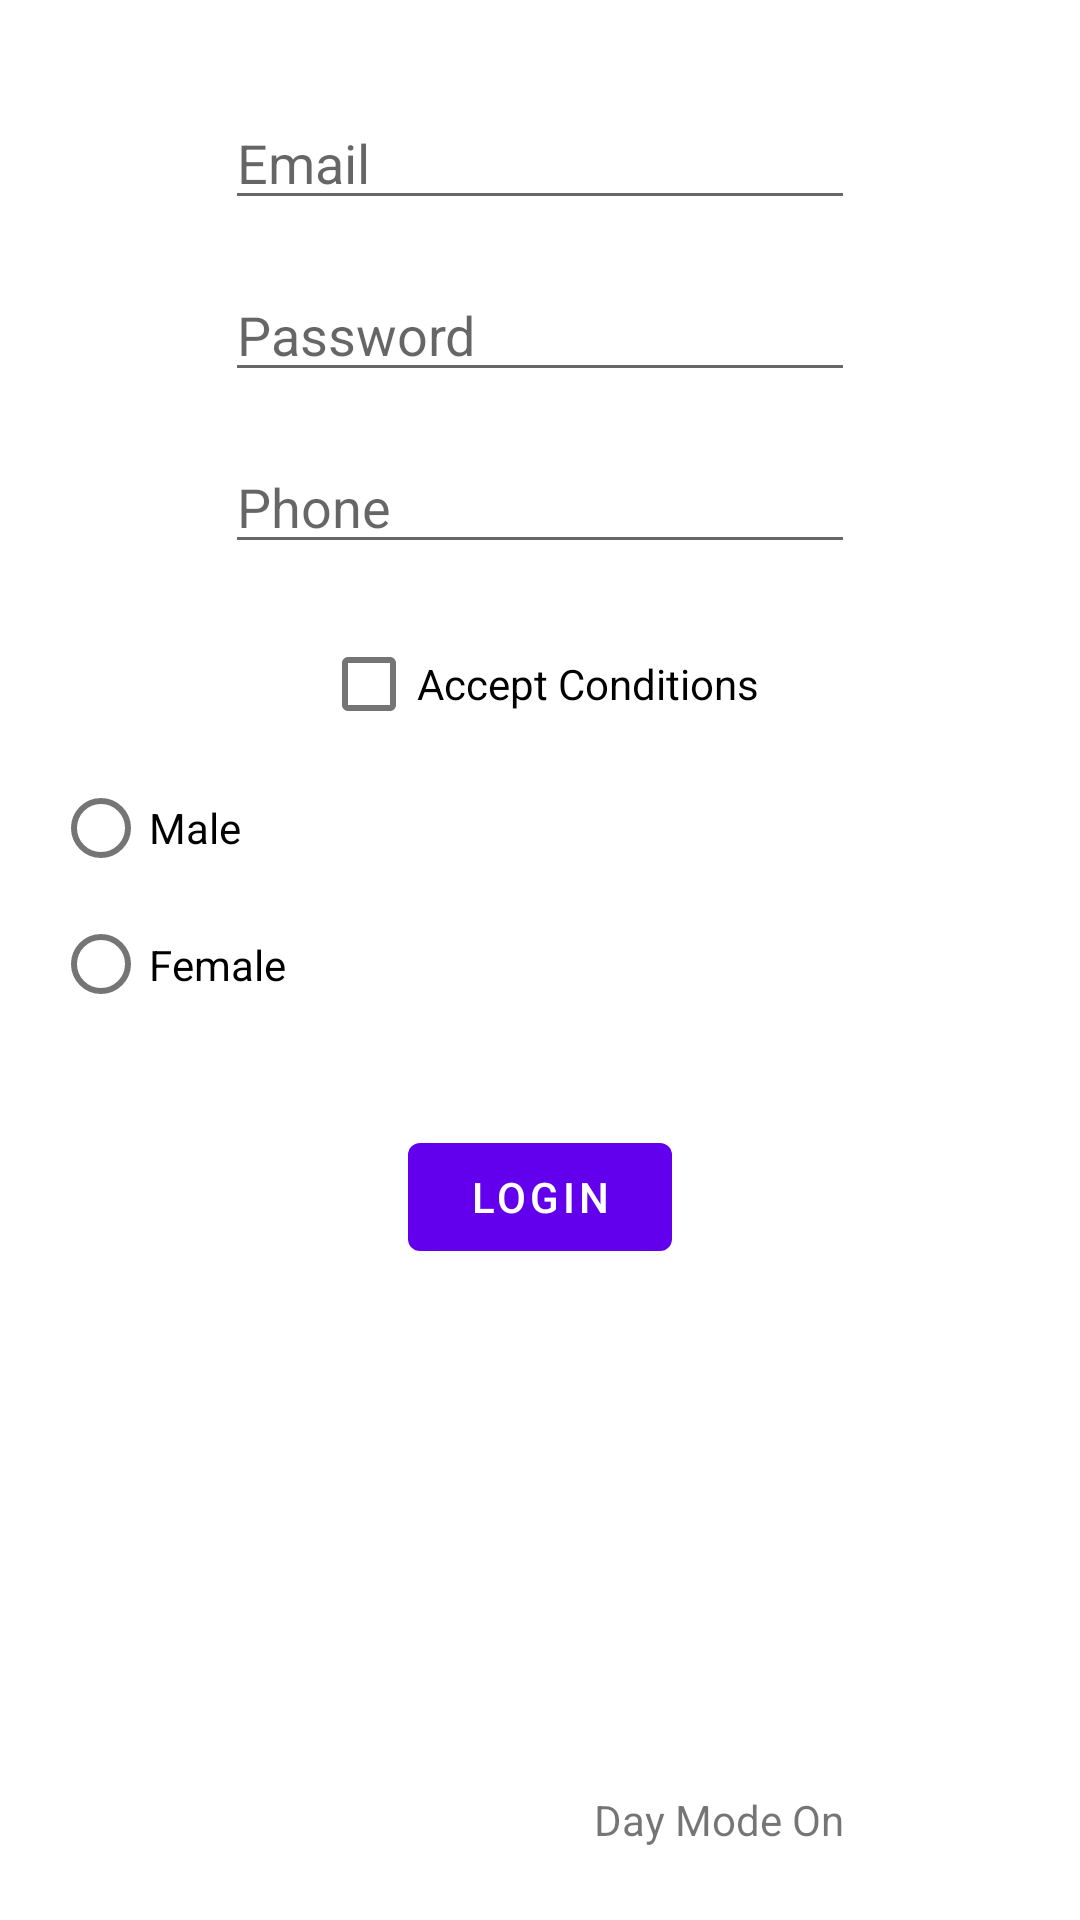

Here is an Android app screen rendered from its layout file. Give the layout XML and the strings, colors and styles it references.
<!-- AndroidManifest.xml: application theme Theme.Udemy_Android_Move_1 -->
<!-- res/layout/fragment_first.xml -->
<?xml version="1.0" encoding="utf-8"?>
<androidx.constraintlayout.widget.ConstraintLayout xmlns:android="http://schemas.android.com/apk/res/android"
    xmlns:app="http://schemas.android.com/apk/res-auto"
    xmlns:tools="http://schemas.android.com/tools"
    android:layout_width="match_parent"
    android:layout_height="match_parent"
    android:background="@color/white"
    tools:context=".FirstFragment">

    <TextView
        android:id="@+id/textview_first"
        android:layout_width="wrap_content"
        android:layout_height="wrap_content"
        android:layout_marginBottom="24dp"
        android:text="Day Mode On"
        app:layout_constraintBottom_toBottomOf="parent"
        app:layout_constraintEnd_toEndOf="parent"
        app:layout_constraintHorizontal_bias="0.716"
        app:layout_constraintStart_toStartOf="parent" />

    <EditText
        android:id="@+id/EmailText"
        android:layout_width="wrap_content"
        android:layout_height="wrap_content"
        android:layout_marginTop="32dp"
        android:ems="10"
        android:hint="Email"
        android:inputType="textEmailAddress"
        app:layout_constraintEnd_toEndOf="parent"
        app:layout_constraintStart_toStartOf="parent"
        app:layout_constraintTop_toTopOf="parent" />

    <EditText
        android:id="@+id/TextPassword"
        android:layout_width="wrap_content"
        android:layout_height="wrap_content"
        android:layout_marginTop="16dp"
        android:ems="10"
        android:hint="Password"
        android:inputType="textPassword"
        app:layout_constraintEnd_toEndOf="parent"
        app:layout_constraintStart_toStartOf="parent"
        app:layout_constraintTop_toBottomOf="@+id/EmailText" />

    <Button
        android:id="@+id/LoginButton"
        android:layout_width="wrap_content"
        android:layout_height="wrap_content"
        android:layout_marginTop="32dp"
        android:drawableLeft="@drawable/ic_baseline_login_24"
        android:text="@string/Login"
        app:layout_constraintEnd_toEndOf="parent"
        app:layout_constraintStart_toStartOf="parent"
        app:layout_constraintTop_toBottomOf="@+id/radioGroup" />

    <EditText
        android:id="@+id/TextPhone"
        android:layout_width="wrap_content"
        android:layout_height="wrap_content"
        android:layout_marginTop="16dp"
        android:ems="10"
        android:hint="Phone"
        android:inputType="phone"
        app:layout_constraintEnd_toEndOf="parent"
        app:layout_constraintStart_toStartOf="parent"
        app:layout_constraintTop_toBottomOf="@+id/TextPassword" />

    <CheckBox
        android:id="@+id/ConditionscheckBox"
        android:layout_width="wrap_content"
        android:layout_height="wrap_content"
        android:layout_marginTop="16dp"
        android:text="@string/Accept_Conditions"
        app:layout_constraintEnd_toEndOf="parent"
        app:layout_constraintStart_toStartOf="parent"
        app:layout_constraintTop_toBottomOf="@+id/TextPhone" />

    <RadioGroup
        android:layout_width="wrap_content"
        android:layout_height="wrap_content"
        tools:layout_editor_absoluteX="161dp"
        tools:layout_editor_absoluteY="556dp" />

    <RadioGroup
        android:id="@+id/radioGroup"
        android:layout_width="325dp"
        android:layout_height="91dp"
        app:layout_constraintEnd_toEndOf="parent"
        app:layout_constraintStart_toStartOf="parent"
        app:layout_constraintTop_toBottomOf="@+id/ConditionscheckBox">

        <RadioButton
            android:id="@+id/MaleButton"
            android:layout_width="match_parent"
            android:layout_height="wrap_content"
            android:text="@string/Male" />

        <RadioButton
            android:id="@+id/FemaleButton"
            android:layout_width="match_parent"
            android:layout_height="wrap_content"
            android:text="Female" />
    </RadioGroup>


</androidx.constraintlayout.widget.ConstraintLayout>
<!-- resources referenced by this layout -->
<resources>
  <string name="Accept_Conditions">Accept Conditions</string>
  <string name="Login">Login</string>
  <string name="Male">Male</string>
  <style name="Theme.Udemy_Android_Move_1" parent="Theme.MaterialComponents.DayNight.DarkActionBar">
          
          <item name="colorPrimary">@color/purple_500</item>
          <item name="colorPrimaryVariant">@color/purple_700</item>
          <item name="colorOnPrimary">@color/white</item>
          
          <item name="colorSecondary">@color/teal_200</item>
          <item name="colorSecondaryVariant">@color/teal_700</item>
          <item name="colorOnSecondary">@color/black</item>
          
          <item name="android:statusBarColor" tools:targetApi="l">?attr/colorPrimaryVariant</item>
          
      </style>
  <!-- not gathered from this repository: default colours our renderer supplied (Android Studio template values) -->
  <color name="purple_500">#FF6200EE</color>
  <color name="purple_700">#FF3700B3</color>
  <color name="teal_200">#FF03DAC5</color>
  <color name="teal_700">#FF018786</color>
  <color name="black">#FF000000</color>
  <color name="white">#FFFFFFFF</color>
</resources>
